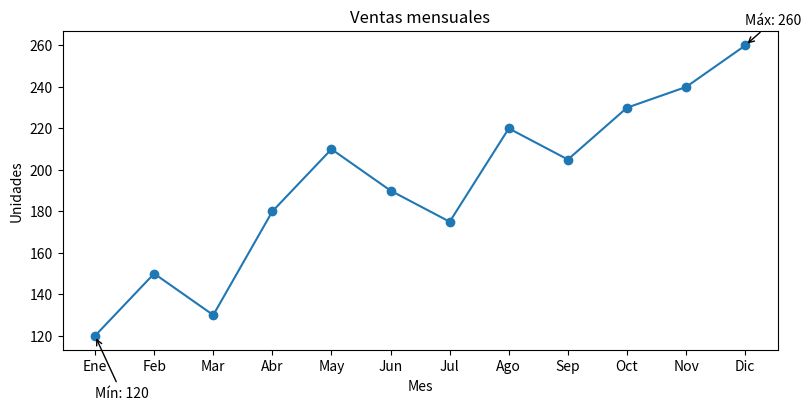

Python code for this plot:
# Ventas mensuales (línea)
# Objetivo: visualizar tendencia y estacionalidad, anotando máximos y mínimos.

import matplotlib.pyplot as plt
import numpy as np
import pandas as pd
datos = {
    "mes": ["Ene", "Feb", "Mar", "Abr", "May", "Jun", "Jul", "Ago", "Sep",
"Oct", "Nov", "Dic"],
    "ventas": [120, 150, 130, 180, 210, 190, 175, 220, 205, 230, 240, 260]
}
df = pd.DataFrame(datos).set_index("mes")
fig, ax = plt.subplots(figsize=(8, 4), layout="constrained")
(line,) = ax.plot(df.index, df["ventas"], marker="o")
ax.set_title("Ventas mensuales")
ax.set_xlabel("Mes")
ax.set_ylabel("Unidades")
i_max = df["ventas"].idxmax()
v_max = df.loc[i_max, "ventas"]
i_min = df["ventas"].idxmin()
v_min = df.loc[i_min, "ventas"]
ax.annotate(f"Máx: {v_max}", xy=(i_max, v_max), xytext=(i_max, v_max + 10),
            arrowprops={"arrowstyle": "->"})
ax.annotate(f"Mín: {v_min}", xy=(i_min, v_min), xytext=(i_min, v_min - 30),
            arrowprops={"arrowstyle": "->"})
plt.show()
